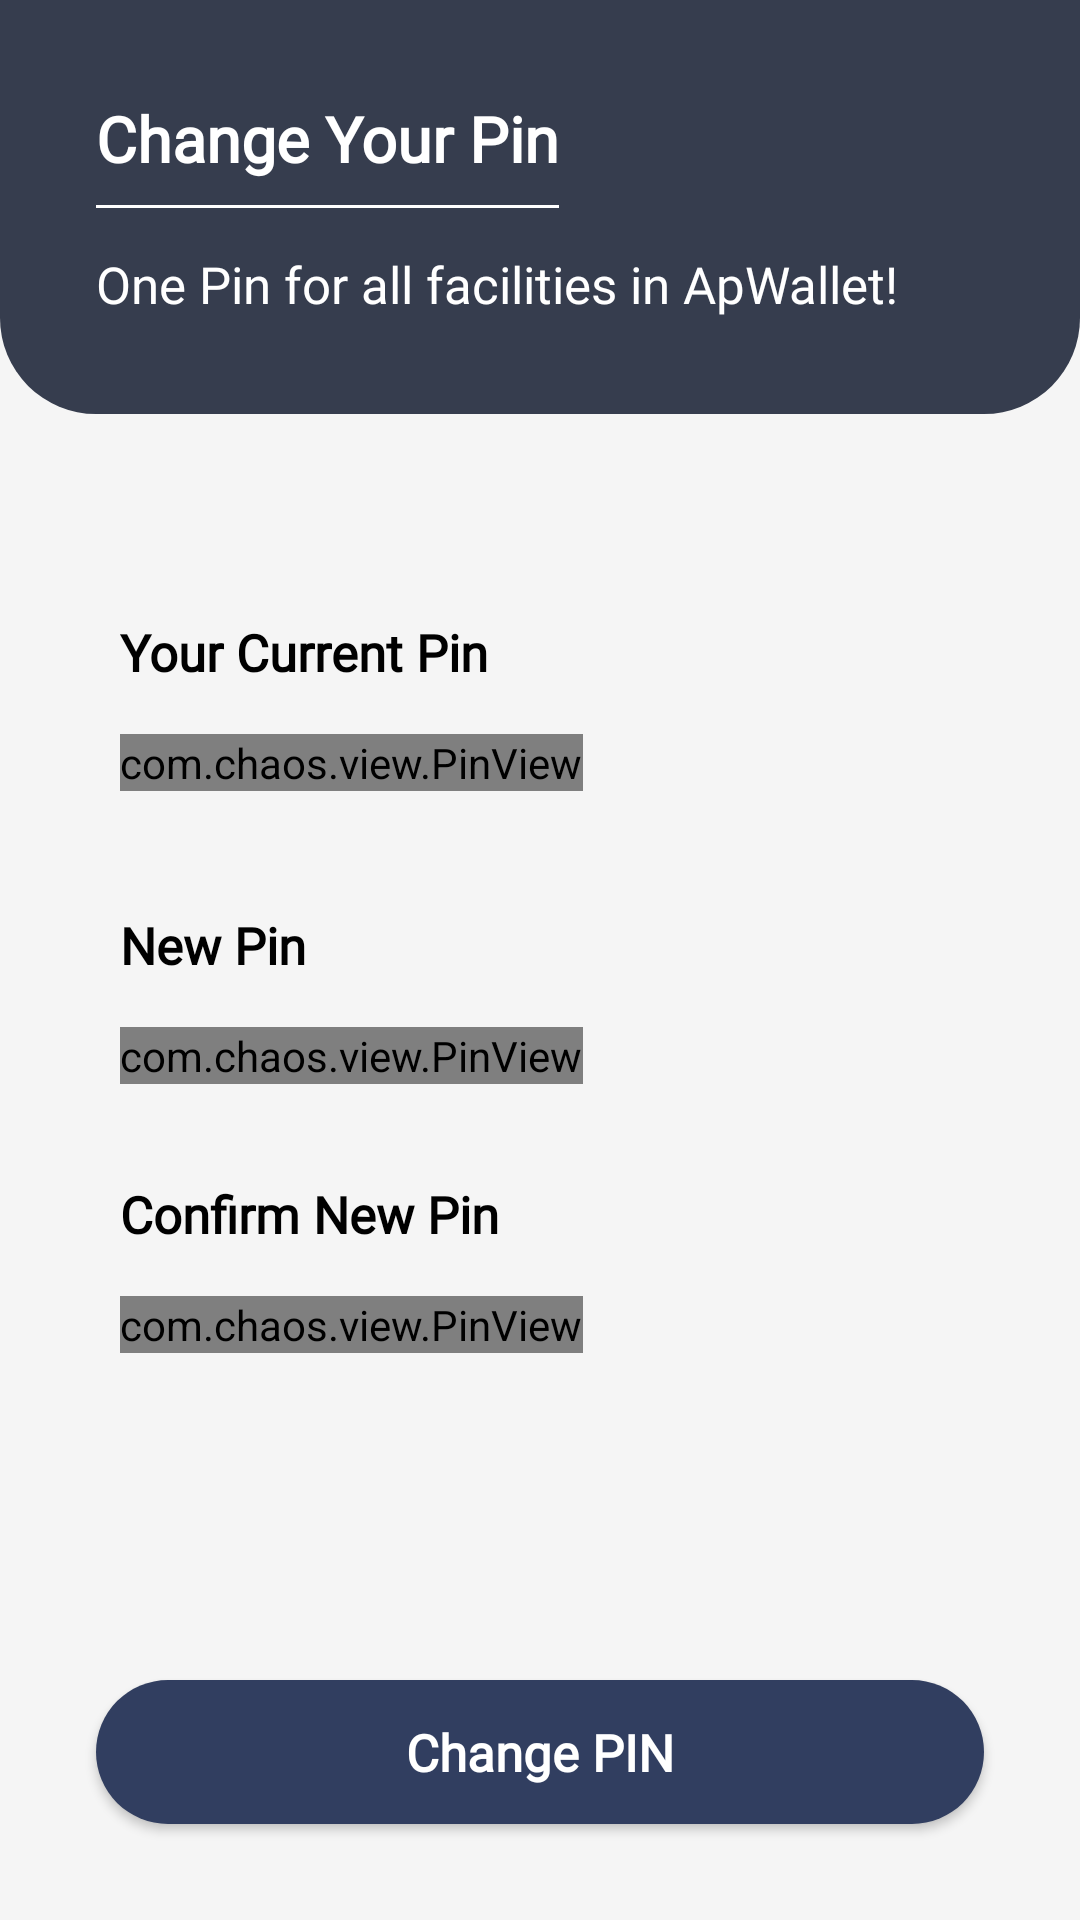

Layout XML and referenced resources for this Android screen:
<!-- AndroidManifest.xml: application theme Theme.ApWallet -->
<!-- res/layout/activity_change_pin.xml -->
<?xml version="1.0" encoding="utf-8"?>
<androidx.constraintlayout.widget.ConstraintLayout xmlns:android="http://schemas.android.com/apk/res/android"
    xmlns:app="http://schemas.android.com/apk/res-auto"
    xmlns:tools="http://schemas.android.com/tools"
    android:id="@+id/layout_change_pin"
    android:layout_width="match_parent"
    android:layout_height="match_parent"
    android:background="#f5f5f5"
    tools:context=".Activities.ChangePinActivity">

    <androidx.constraintlayout.widget.ConstraintLayout
        android:id="@+id/cl"
        android:layout_width="match_parent"
        android:layout_height="wrap_content"
        android:background="@drawable/background_top_change_pin"
        app:layout_constraintStart_toStartOf="parent"
        app:layout_constraintTop_toTopOf="parent"
        app:layout_constraintEnd_toEndOf="parent">

        <TextView
            android:id="@+id/textView25"
            android:layout_width="wrap_content"
            android:layout_height="wrap_content"
            android:text="@string/change_your_pin"
            android:textColor="@color/white"
            android:textSize="21sp"
            android:fontFamily="@font/montserrat"
            android:textStyle="bold"
            android:layout_marginStart="32dp"
            android:layout_marginTop="32dp"
            app:layout_constraintStart_toStartOf="parent"
            app:layout_constraintTop_toTopOf="parent"/>

        <View
            android:id="@+id/divider8"
            android:layout_width="0dp"
            android:layout_height="1dp"
            android:background="@color/white"
            android:layout_marginTop="8dp"
            app:layout_constraintTop_toBottomOf="@id/textView25"
            app:layout_constraintStart_toStartOf="@id/textView25"
            app:layout_constraintEnd_toEndOf="@id/textView25"/>

        <TextView
            android:id="@+id/textView31"
            android:layout_width="wrap_content"
            android:layout_height="wrap_content"
            android:text="@string/one_pin_for_all_facilities_in_apwallet"
            android:textColor="@color/white"
            android:textSize="17sp"
            android:fontFamily="@font/montserrat"
            android:layout_marginStart="32dp"
            android:layout_marginTop="14dp"
            android:layout_marginBottom="32dp"
            app:layout_constraintStart_toStartOf="parent"
            app:layout_constraintTop_toBottomOf="@id/divider8"
            app:layout_constraintBottom_toBottomOf="parent"/>

    </androidx.constraintlayout.widget.ConstraintLayout>

    <LinearLayout
        android:layout_width="match_parent"
        android:layout_height="0dp"
        android:orientation="vertical"
        android:layout_marginTop="40dp"
        android:paddingStart="40dp"
        android:paddingEnd="40dp"
        android:paddingTop="28dp"
        app:layout_constraintTop_toBottomOf="@id/cl"
        app:layout_constraintStart_toStartOf="parent"
        app:layout_constraintEnd_toEndOf="parent"
        app:layout_constraintBottom_toTopOf="@id/btn_change_pin">


        <TextView
            android:id="@+id/textView32"
            android:layout_width="wrap_content"
            android:layout_height="wrap_content"
            android:fontFamily="@font/montserrat"
            android:text="@string/your_current_pin"
            android:textColor="@color/black"
            android:textSize="17sp"
            android:textStyle="bold" />

        <com.chaos.view.PinView
            android:id="@+id/current_pin"
            android:layout_width="wrap_content"
            android:layout_height="wrap_content"
            android:layout_marginTop="16dp"
            android:cursorVisible="true"
            android:textColor="@color/black"
            android:fontFamily="@font/montserrat"
            android:textSize="19sp"
            app:cursorWidth="2dp"
            style="@style/PinWidget.PinView"
            app:cursorColor="@color/black"
            android:inputType="numberPassword"
            app:lineColor="@color/black"
            app:itemCount="4"
            app:itemHeight="48dp"
            app:itemRadius="16dp"
            app:itemSpacing="16dp"
            app:itemWidth="48dp"
            app:lineWidth="0dp"
            android:itemBackground="@color/white"/>

        <TextView
            android:id="@+id/textView33"
            android:layout_width="wrap_content"
            android:layout_height="wrap_content"
            android:layout_marginTop="40dp"
            android:fontFamily="@font/montserrat"
            android:text="@string/new_pin"
            android:textColor="@color/black"
            android:textSize="17sp"
            android:textStyle="bold" />

        <com.chaos.view.PinView
            android:id="@+id/new_pin"
            android:layout_width="wrap_content"
            android:layout_height="wrap_content"
            android:layout_marginTop="16dp"
            android:cursorVisible="true"
            android:textColor="@color/black"
            android:fontFamily="@font/montserrat"
            android:textSize="19sp"
            app:cursorWidth="2dp"
            style="@style/PinWidget.PinView"
            app:cursorColor="@color/black"
            android:inputType="numberPassword"
            app:lineColor="@color/black"
            app:itemCount="4"
            app:itemHeight="48dp"
            app:itemRadius="16dp"
            app:itemSpacing="16dp"
            app:itemWidth="48dp"
            app:lineWidth="0dp"
            android:itemBackground="@color/white"/>

        <TextView
            android:id="@+id/textView34"
            android:layout_width="wrap_content"
            android:layout_height="wrap_content"
            android:layout_marginTop="32dp"
            android:fontFamily="@font/montserrat"
            android:text="@string/confirm_new_pin"
            android:textColor="@color/black"
            android:textSize="17sp"
            android:textStyle="bold" />

        <com.chaos.view.PinView
            android:id="@+id/confirm_new_pin"
            android:layout_width="wrap_content"
            android:layout_height="wrap_content"
            android:layout_marginTop="16dp"
            android:cursorVisible="true"
            android:textColor="@color/black"
            android:fontFamily="@font/montserrat"
            android:textSize="19sp"
            app:cursorWidth="2dp"
            style="@style/PinWidget.PinView"
            app:cursorColor="@color/black"
            android:inputType="numberPassword"
            app:lineColor="@color/black"
            app:itemCount="4"
            app:itemHeight="48dp"
            app:itemRadius="16dp"
            app:itemSpacing="16dp"
            app:itemWidth="48dp"
            app:lineWidth="0dp"
            android:itemBackground="@color/white"/>

    </LinearLayout>


    <androidx.appcompat.widget.AppCompatButton
        android:id="@+id/btn_change_pin"
        android:layout_width="match_parent"
        android:layout_height="wrap_content"
        android:background="@drawable/btn_sign_out"
        android:text="@string/change_pin"
        android:textColor="@color/white"
        style="@android:style/Widget.Button"
        android:fontFamily="@font/montserrat"
        android:textStyle="bold"
        android:textSize="17sp"
        android:paddingTop="12dp"
        android:paddingBottom="12dp"
        android:layout_marginStart="32dp"
        android:layout_marginEnd="32dp"
        android:layout_marginBottom="32dp"
        app:layout_constraintStart_toStartOf="parent"
        app:layout_constraintEnd_toEndOf="parent"
        app:layout_constraintBottom_toBottomOf="parent"/>


</androidx.constraintlayout.widget.ConstraintLayout>
<!-- resources referenced by this layout -->
<resources>
  <color name="black">#FF000000</color>
  <color name="white">#FFFFFFFF</color>
  <!-- drawable background_top_change_pin (drawable) -->
  <?xml version="1.0" encoding="utf-8"?>
  <selector xmlns:android="http://schemas.android.com/apk/res/android">
  
      <item>
  
          <shape android:shape="rectangle">
  
              <solid android:color="@color/dashboard_black"/>
  
              <corners android:bottomRightRadius="32dp"
                  android:bottomLeftRadius="32dp"/>
  
          </shape>
  
      </item>
  
  </selector>
  <!-- drawable btn_sign_out (drawable) -->
  <?xml version="1.0" encoding="utf-8"?>
  <selector xmlns:android="http://schemas.android.com/apk/res/android">
  
      <item>
  
          <shape android:shape="rectangle">
  
              <solid android:color="@color/dark_blue"/>
  
              <corners android:radius="54dp"/>
  
          </shape>
  
      </item>
  
  </selector>
  <string name="change_pin">Change PIN</string>
  <string name="change_your_pin">Change Your Pin</string>
  <string name="confirm_new_pin">Confirm New Pin</string>
  <string name="new_pin">New Pin</string>
  <string name="one_pin_for_all_facilities_in_apwallet">One Pin for all facilities in ApWallet!</string>
  <string name="your_current_pin">Your Current Pin</string>
  <style name="Theme.ApWallet" parent="Theme.MaterialComponents.DayNight.NoActionBar">
          
          <item name="colorPrimary">@color/dashboard_black</item>
          <item name="colorPrimaryVariant">@color/dashboard_black</item>
          <item name="colorOnPrimary">@color/dashboard_black</item>
          
          <item name="colorSecondary">@color/teal_200</item>
          <item name="colorSecondaryVariant">@color/teal_700</item>
          <item name="colorOnSecondary">@color/black</item>
          
          <item name="android:statusBarColor">?attr/colorPrimaryVariant</item>
          
      </style>
  <color name="dashboard_black">#363D4E</color>
  <color name="dark_blue">#313E60</color>
  <color name="teal_200">#FF03DAC5</color>
  <color name="teal_700">#FF018786</color>
</resources>
